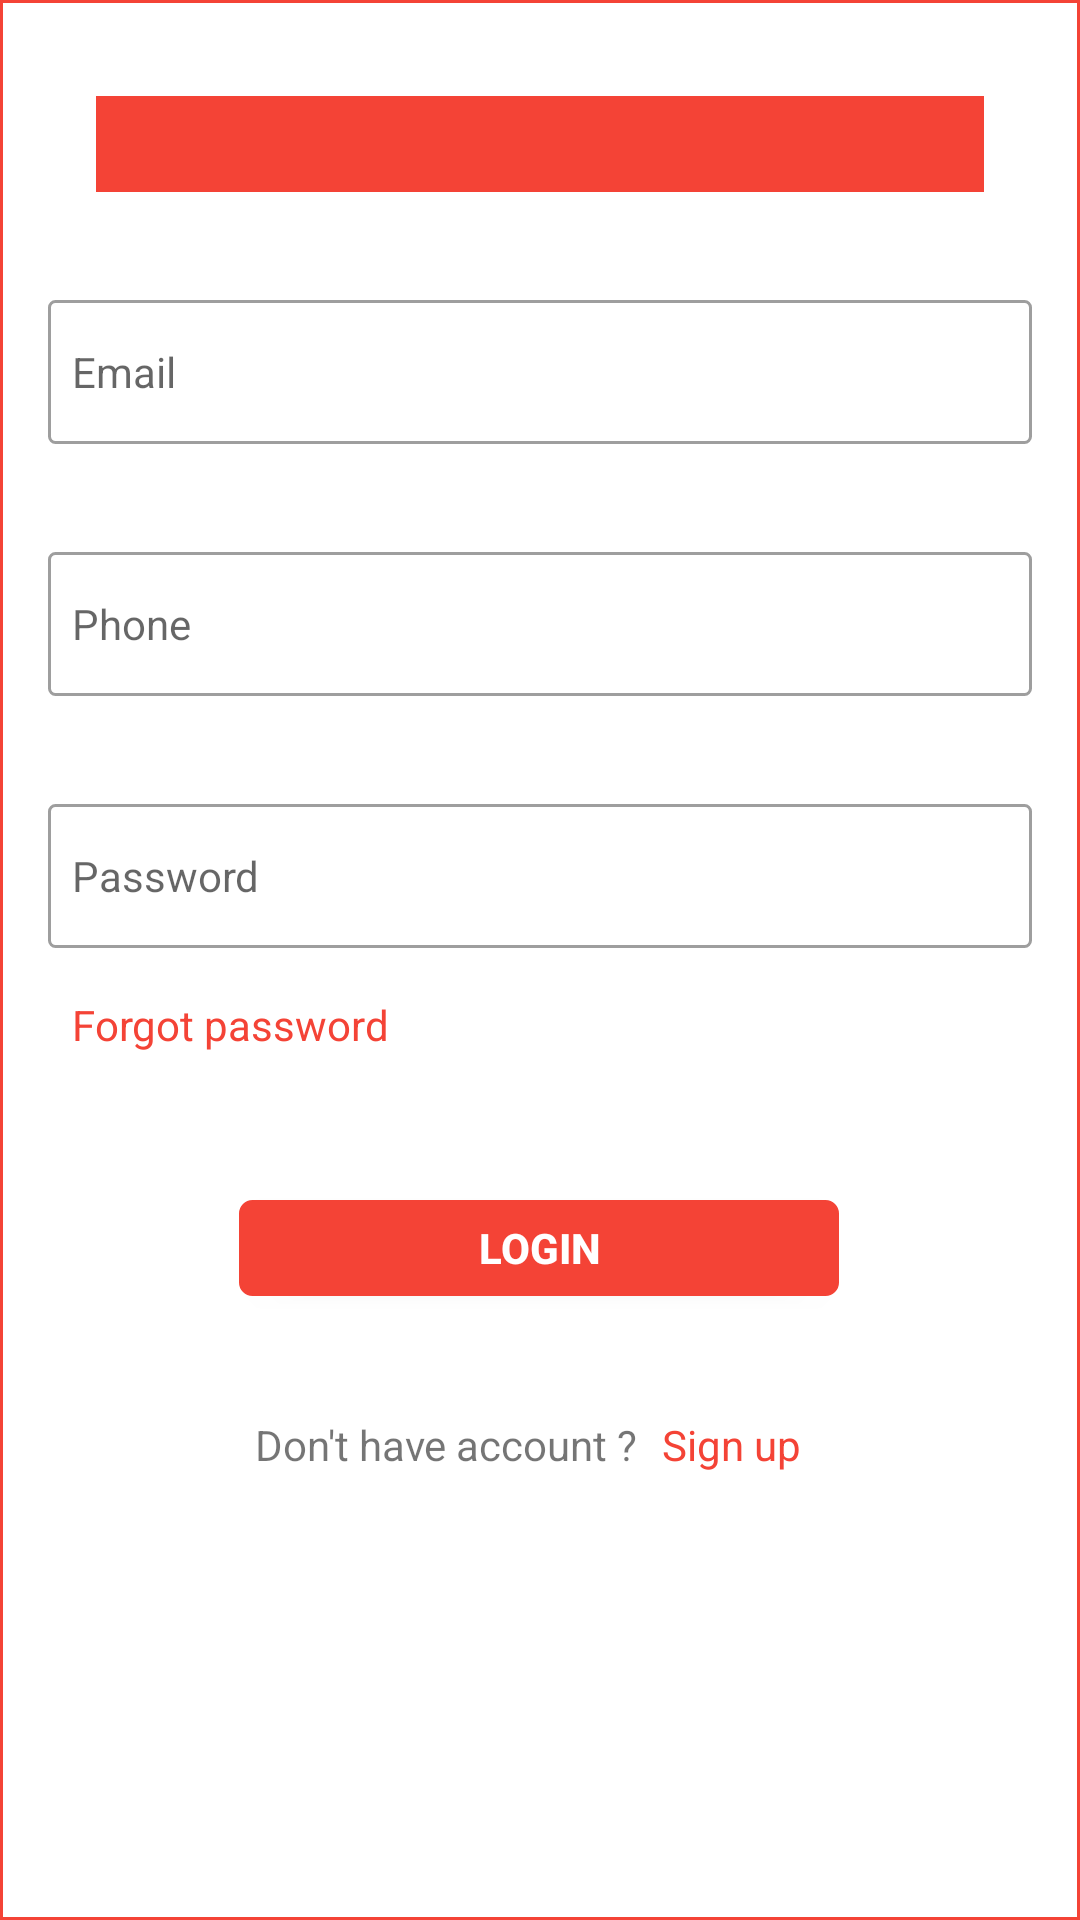

Write the Android layout XML for this screen, with the resource values it uses.
<!-- AndroidManifest.xml: application theme AppTheme.Fullscreen -->
<!-- res/layout/activity_login.xml -->
<?xml version="1.0" encoding="utf-8"?>
<layout>

    <data>

        <variable
            name="viewModel"
            type="com.example.tuananhe.phaibay.login.LoginModel" />

    </data>

    <ScrollView xmlns:android="http://schemas.android.com/apk/res/android"
        xmlns:app="http://schemas.android.com/apk/res-auto"
        android:layout_width="match_parent"
        android:layout_height="match_parent"
        android:background="@drawable/border_edit_text_red">

        <android.support.constraint.ConstraintLayout
            android:id="@+id/constrain_login"
            android:layout_width="match_parent"
            android:layout_height="wrap_content"
            android:focusable="true"
            android:focusableInTouchMode="true"
            android:gravity="center_horizontal"
            android:orientation="vertical">

            <TextView
                android:id="@+id/image_logo"
                android:layout_width="0dp"
                android:layout_height="32dp"
                android:layout_marginStart="32dp"
                android:layout_marginTop="32dp"
                android:layout_marginEnd="32dp"
                android:background="@color/colorPrimary"
                android:gravity="center"
                android:textColor="@android:color/white"
                app:layout_constraintEnd_toEndOf="parent"
                app:layout_constraintHorizontal_bias="0.0"
                app:layout_constraintStart_toStartOf="parent"
                app:layout_constraintTop_toTopOf="parent" />

            <EditText
                android:id="@+id/edit_text_email"
                android:layout_width="match_parent"
                android:layout_height="48dp"
                android:layout_marginStart="16dp"
                android:layout_marginTop="36dp"
                android:layout_marginEnd="16dp"
                android:background="@drawable/border_edit_text_gray"
                android:hint="@string/email"
                android:inputType="textEmailAddress"
                android:paddingStart="@dimen/dp_8"
                android:textSize="14sp"
                app:layout_constraintEnd_toEndOf="parent"
                app:layout_constraintHorizontal_bias="0.0"
                app:layout_constraintStart_toStartOf="parent"
                app:layout_constraintTop_toBottomOf="@+id/image_logo" />

            <EditText
                android:id="@+id/edit_text_phone"
                android:layout_width="match_parent"
                android:layout_height="48dp"
                android:layout_marginStart="16dp"
                android:layout_marginTop="36dp"
                android:layout_marginEnd="16dp"
                android:background="@drawable/border_edit_text_gray"
                android:hint="@string/phone_number"
                android:inputType="phone"
                android:paddingStart="@dimen/dp_8"
                android:textSize="14sp"
                app:layout_constraintEnd_toEndOf="parent"
                app:layout_constraintHorizontal_bias="0.0"
                app:layout_constraintStart_toStartOf="parent"
                app:layout_constraintTop_toBottomOf="@+id/edit_text_email" />

            <EditText
                android:id="@+id/edit_text_password"
                android:layout_width="match_parent"
                android:layout_height="48dp"
                android:layout_marginStart="16dp"
                android:layout_marginTop="36dp"
                android:layout_marginEnd="16dp"
                android:background="@drawable/border_edit_text_gray"
                android:hint="@string/password"
                android:inputType="textPassword"
                android:paddingStart="@dimen/dp_8"
                android:textSize="14sp"
                app:layout_constraintEnd_toEndOf="parent"
                app:layout_constraintHorizontal_bias="1.0"
                app:layout_constraintStart_toStartOf="parent"
                app:layout_constraintTop_toBottomOf="@+id/edit_text_phone" />

            <TextView
                android:id="@+id/text_forgot_password"
                android:layout_width="wrap_content"
                android:layout_height="wrap_content"
                android:layout_marginStart="16dp"
                android:layout_marginTop="@dimen/dp_8"
                android:onClick="@{()->viewModel.forgotPassword()}"
                android:padding="@dimen/dp_8"
                android:text="@string/forgot_password"
                android:textColor="@color/red_standard"
                app:layout_constraintStart_toStartOf="parent"
                app:layout_constraintTop_toBottomOf="@+id/edit_text_password" />

            <Button
                android:id="@+id/button_login"
                android:layout_width="200dp"
                android:layout_height="32dp"
                android:layout_marginTop="84dp"
                android:background="@drawable/button_radius_green"
                android:paddingStart="@dimen/dp_16"
                android:paddingEnd="@dimen/dp_16"
                android:text="@string/login"
                android:textColor="@android:color/white"
                android:textStyle="bold"
                app:layout_constraintEnd_toEndOf="parent"
                app:layout_constraintHorizontal_bias="0.498"
                app:layout_constraintStart_toStartOf="parent"
                app:layout_constraintTop_toBottomOf="@+id/edit_text_password" />

            <LinearLayout
                android:layout_width="0dp"
                android:layout_height="wrap_content"
                android:layout_marginTop="32dp"
                android:gravity="center_horizontal"
                app:layout_constraintEnd_toEndOf="parent"
                app:layout_constraintStart_toStartOf="parent"
                app:layout_constraintTop_toBottomOf="@+id/button_login">

                <TextView
                    android:id="@+id/textView5"
                    android:layout_width="wrap_content"
                    android:layout_height="19dp"
                    android:text="@string/dont_have_account" />

                <TextView
                    android:id="@+id/text_sign_up"
                    android:layout_width="wrap_content"
                    android:layout_height="wrap_content"
                    android:padding="@dimen/dp_8"
                    android:text="@string/sign_up"
                    android:textColor="@color/red_standard" />
            </LinearLayout>

            <ProgressBar
                android:id="@+id/progress_loading"
                android:layout_width="wrap_content"
                android:layout_height="wrap_content"
                android:visibility="gone"
                app:layout_constraintBottom_toBottomOf="parent"
                app:layout_constraintEnd_toEndOf="parent"
                app:layout_constraintStart_toStartOf="parent"
                app:layout_constraintTop_toTopOf="parent" />

        </android.support.constraint.ConstraintLayout>
    </ScrollView>
</layout>
<!-- resources referenced by this layout -->
<resources>
  <color name="colorPrimary">#F44336</color>
  <color name="red_standard">#F44336</color>
  <dimen name="dp_16">16dp</dimen>
  <dimen name="dp_8">8dp</dimen>
  <!-- drawable border_edit_text_gray (drawable) -->
  <?xml version="1.0" encoding="utf-8"?>
  <shape xmlns:android="http://schemas.android.com/apk/res/android"
      android:shape="rectangle">
  
      <stroke
          android:color="@color/gray_standard"
          android:width="@dimen/dp_1"/>
  
      <corners
           android:radius="@dimen/dp_2"/>
  
      <size android:width="@dimen/dp_64" android:height="@dimen/dp_36"/>
  
  </shape>
  <!-- drawable border_edit_text_red (drawable) -->
  <?xml version="1.0" encoding="utf-8"?>
  <shape xmlns:android="http://schemas.android.com/apk/res/android"
      android:shape="rectangle">
  
      <stroke
          android:color="@color/red_standard"
          android:width="@dimen/dp_1"/>
  
  </shape>
  <!-- drawable button_radius_green (drawable) -->
  <?xml version="1.0" encoding="utf-8"?>
  <shape xmlns:android="http://schemas.android.com/apk/res/android"
      android:shape="rectangle">
      <padding
          android:bottom="0dp"
          android:left="20dp"
          android:right="20dp"
          android:top="0dp" />
      <corners android:radius="4dp" />
      <solid android:color="@color/colorPrimary" />
      <stroke
          android:width="1dp"
          android:color="@color/colorPrimary" />
  </shape>
  <string name="dont_have_account">Don\'t have account ?</string>
  <string name="email">Email</string>
  <string name="forgot_password">Forgot password </string>
  <string name="login">Login</string>
  <string name="password">Password</string>
  <string name="phone_number">Phone</string>
  <string name="sign_up">Sign up</string>
  <style name="AppTheme.Fullscreen" parent="AppTheme">
          <item name="android:windowNoTitle">true</item>
          <item name="android:windowActionBar">false</item>
          <item name="windowNoTitle">true</item>
          <item name="windowActionBar">false</item>
          <item name="android:windowFullscreen">true</item>
          <item name="android:windowIsTranslucent">true</item>
          <item name="android:windowBackground">@android:color/transparent</item>
      </style>
  <color name="gray_standard">#9E9E9E</color>
  <dimen name="dp_1">1dp</dimen>
  <dimen name="dp_2">2dp</dimen>
  <dimen name="dp_64">64dp</dimen>
  <dimen name="dp_36">36dp</dimen>
  <style name="AppTheme" parent="Theme.AppCompat.Light.DarkActionBar">
          
          <item name="colorPrimary">@color/colorPrimary</item>
          <item name="colorPrimaryDark">@color/colorPrimaryDark</item>
          <item name="colorAccent">@color/colorPrimary</item>
          <item name="pinViewStyle">@style/PinWidget.PinView</item>
      </style>
  <color name="colorPrimaryDark">#B71C1C</color>
</resources>
